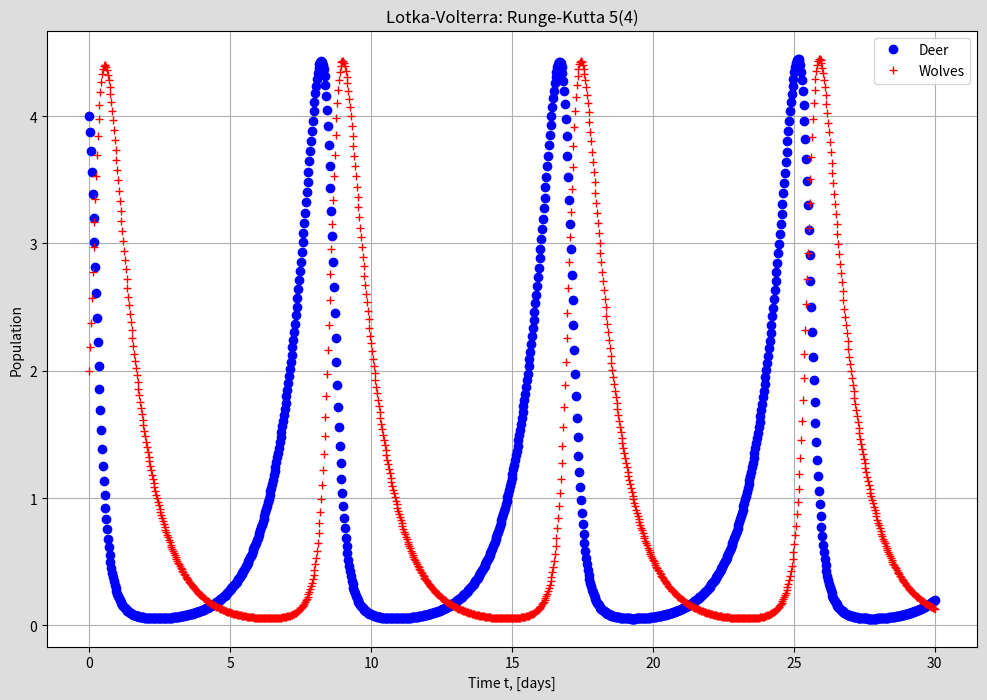
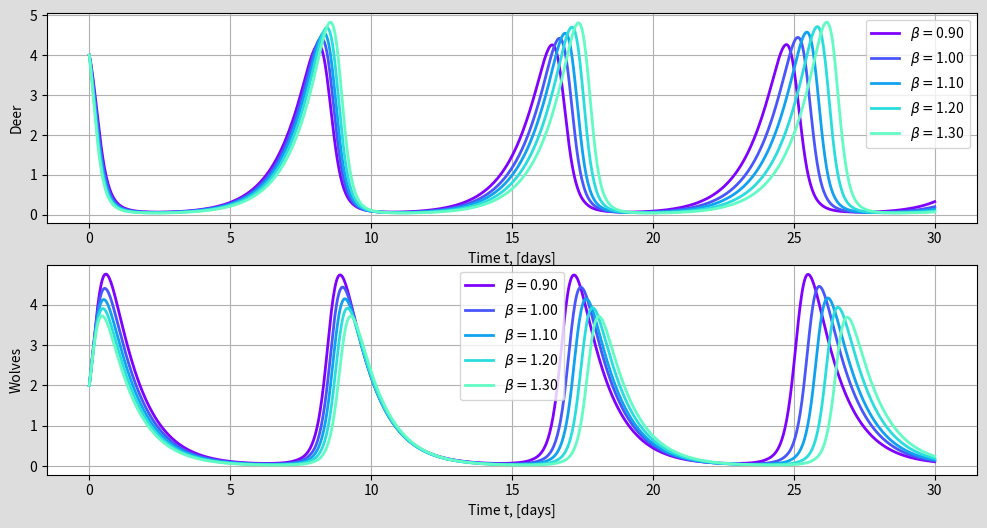
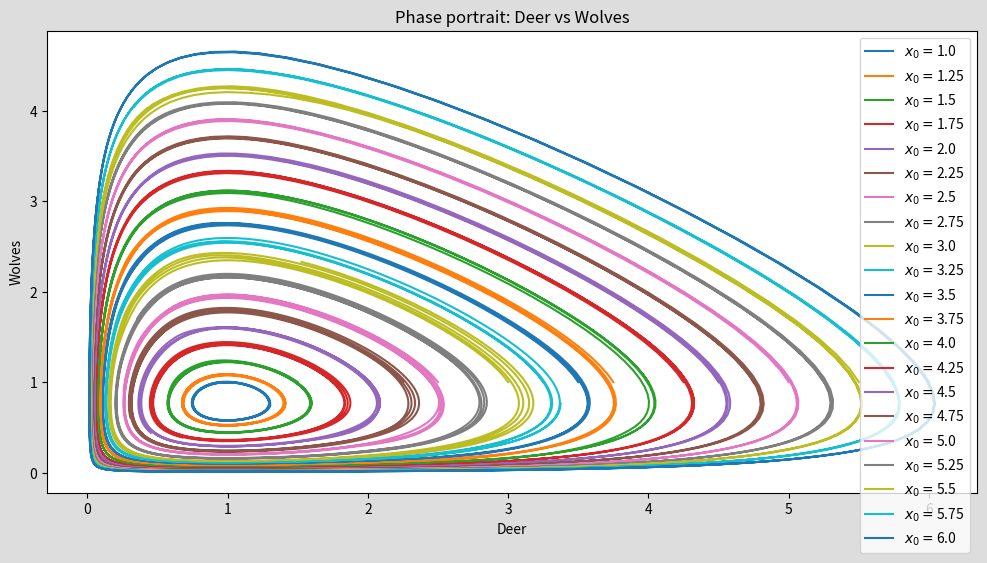
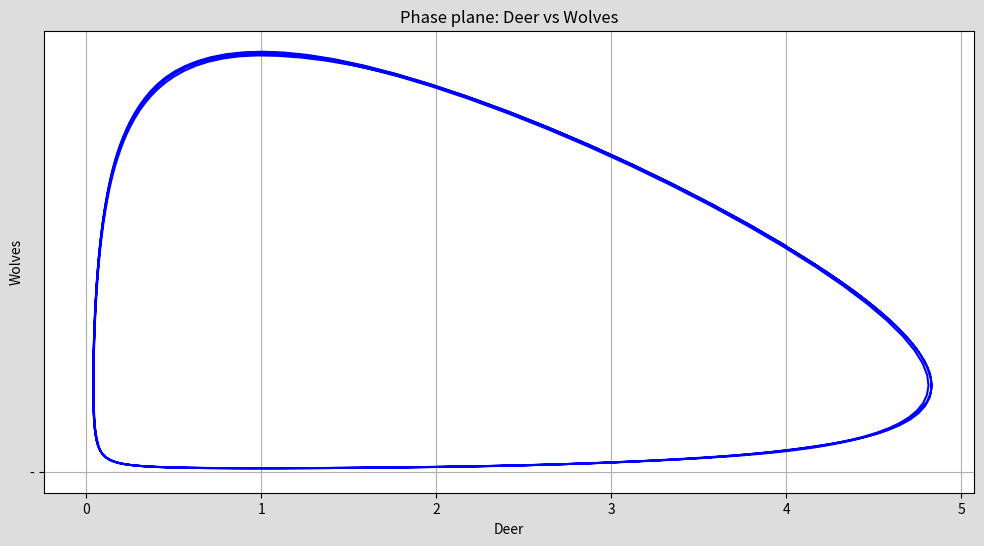

Here is the Python script that generated these plots, in order:
# Lotka-Volterra: Prey - Predator equations
# Runge-Kutta 5(4)

import numpy as np
import matplotlib.pyplot as plt
from scipy import integrate

alpha = 1. # mortality rate due to predators
beta = 1.
delta = 1.
gamma = 1.

# initial conditions
x0 = 4. # four prey
y0 = 2. # two predators

def diff_equation(t,X,alpha,beta,gamma,delta):
	x,y = X
	dotx = x*(alpha-beta*y)
	doty = y*(-delta+gamma*x)
	return np.array([dotx, doty])

Nt = 1000
tmax = 30.
t = np.linspace(0.,tmax,Nt)
X0 = [x0,y0]
solrk45 = integrate.solve_ivp(
	diff_equation,
	(0,tmax),
	X0,
	method="RK45",
	args=(alpha,beta,gamma,delta),
	t_eval=t)
print(solrk45)

plt.figure(facecolor = "#dddddd",figsize=(12,8))
plt.grid()
plt.title("Lotka-Volterra: Runge-Kutta 5(4)")
plt.plot(solrk45.t,solrk45.y[0],'ob',label='Deer')
plt.plot(solrk45.t,solrk45.y[1],'+r',label='Wolves')
plt.xlabel('Time t, [days]')
plt.ylabel('Population')
plt.legend()
plt.savefig("Lotka-Volterra: Runge-Kutta.pdf"); plt.savefig("Lotka-Volterra: Runge-Kutta.png")
plt.show()

# Lets see what happens if we change beta

import random
import matplotlib.cm as cm

betas = np.arange(0.9,1.4,0.1)
nums = np.random.random((10,len(betas)))
colors = cm.rainbow(np.linspace(0,1,nums.shape[0])) # generate the colors for each data set

fig, ax = plt.subplots(2,1,facecolor="#dddddd",figsize=(12,6))

for beta, i in zip(betas, range(len(betas))):
	solrk45 = integrate.solve_ivp(
		diff_equation,
		(0,tmax),
		X0,
		method="RK45",
		args = (alpha,beta,gamma,delta),
		t_eval=t)
	ax[0].plot(solrk45.t,solrk45.y[0], color=colors[i], linestyle='-', lw=2, label = r"$\beta = $" + "{0:.2f}".format(beta))
	ax[1].plot(solrk45.t,solrk45.y[1], color=colors[i], linestyle='-', lw=2, label = r"$\beta = $" + "{0:.2f}".format(beta))
	ax[0].legend()
	ax[1].legend()

ax[0].grid()
ax[1].grid()
ax[0].set_xlabel('Time t, [days]')
ax[0].set_ylabel('Deer')
ax[1].set_xlabel('Time t, [days]')
ax[1].set_ylabel('Wolves')
plt.savefig("Deer-Wolves.pdf"); plt.savefig("Deer-Wolves.png")
plt.show()

# Phase portrait

plt.figure(facecolor="#dddddd",figsize=(12,6))
IC = np.linspace(1.0,6.0,21) # initial conditions for deer population (prey)
for deer in IC:
	X0 = [deer, 1.0]
	Xs = integrate.solve_ivp(
		diff_equation,
		(0,tmax),
		X0,
		method="RK45",
		args=(alpha,beta,delta,gamma),
		t_eval=t)
	plt.plot(Xs.y[0], Xs.y[1], "-", label = "$x_0 =$"+str(X0[0]))

plt.xlabel("Deer")
plt.ylabel("Wolves")
plt.legend()
plt.title("Phase portrait: Deer vs Wolves")
plt.savefig("Phase portrait: Deer vs Wolves.pdf"); plt.savefig("Phase portrait: Deer vs Wolves.png")
plt.show()

# Phase plane

plt.figure(facecolor="#dddddd",figsize=(12,6))
plt.plot(solrk45.y[0], solrk45.y[1], "blue", "-")
plt.xlabel("Deer")
plt.ylabel("Wolves")
plt.grid()
plt.title("Phase plane: Deer vs Wolves")
plt.savefig("Phase plane: Deer vs Wolves.pdf"); plt.savefig("Phase plane: Deer vs Wolves.png")
plt.show()
